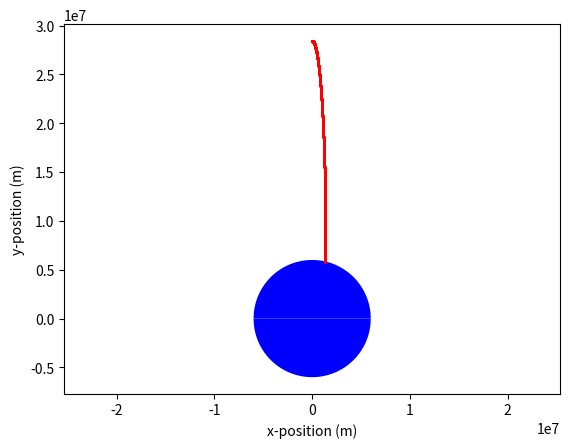
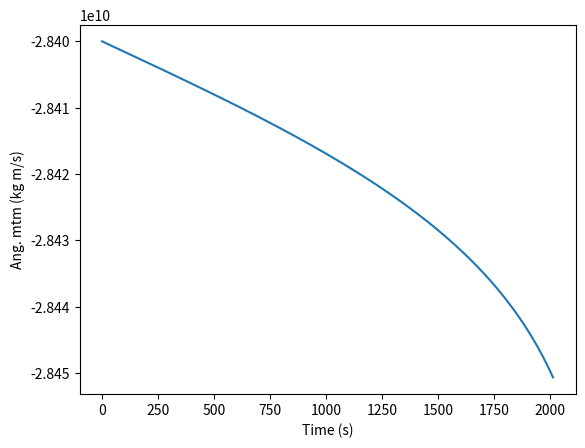

Source code (Python) for these figures, in order:
# Calculate the position as a function of time for a driven harmonic oscillator
from matplotlib import pyplot as plt
import numpy as np
import math

ti = 0
tf = 120000.0                      # Use 15.0, not 15 to tell Python what kind of variable to use for the time
NumPts = 85000
dt = (tf - ti)/NumPts          # Time step

xi = 0                         # Starting x-position (m)
yi = 7.1E6*4                         # Starting y-position (m)
vxi = 1000                    # Starting x-component of velocity (m/s)
vyi = 0                       # Starting y-component of velocity (m/s)

mass = 1            # Object mass
EarthMass = 6E24    # Mass of the Earth
GG = 6.7E-11        # Gravitational constant
Earth_R = 6E6       # Approximate radius of Earth

# Now do a numerical approximation to the solution
time = [ti]                     # Begin a list which will contain the values of time from ti to tf
xx = [xi]                       # Begin a list which will contain the values of x from ti to tf
yy = [yi]                       # Begin a list which will contain the values of y from ti to tf
vvx = [vxi]                     # Begin a list which will contain the values of vx from ti to tf
vvy = [vyi]                     # Begin a list which will contain the values of vy from ti to tf
Fgrav = (-(GG*EarthMass*mass)/(Earth_R**2))


for i in range(NumPts - 1):
    # Calculate the x- and y-components of the gravitational force...
    # ?????????????
    # ?????????????
    # ?????????????
    # ?????????????
    theta = math.atan2(yy[i],xx[i])
    Fgrav_x = Fgrav*math.cos(theta)
    Fgrav_y = Fgrav*math.sin(theta)

    accx = Fgrav_x/mass # Acceleration along x is is net force along x divided by mass
    accy = Fgrav_y/mass # Acceleration along y is is net force along y divided by mass

    newtime = time[i] + dt      # Find the next time
    time.append(newtime)        # Add the next time to the list of time values

    dx = vvx[i]*dt              # Calculate how far the object moves along x in the short time interval between time[i] and time [i+1]
    newx = xx[i] + dx           # Find the new position by adding dx to the present position
    dvx = accx*dt               # Calculate how much vx changes between time[i] and time [i+1]
    newvx = vvx[i] + dvx        # Find the new vx by adding dvx to the present vx

    dy = vvy[i]*dt              # Calculate how far the object moves along y in the short time interval between time[i] and time [i+1]
    newy = yy[i] + dy           # Find the new position by adding dy to the present position
    dvy = accy*dt               # Calculate how much vy changes between time[i] and time [i+1]
    newvy = vvy[i] + dvy        # Find the new vy by adding dvy to the present vy

    xx.append(newx)             # Add the next x-position to the list of x-position values
    yy.append(newy)             # Add the next y-position to the list of y-position values
    vvx.append(newvx)           # Add the next x-velocity to the list of x-velocity values
    vvy.append(newvy)           # Add the next y-velocity to the list of y-velocity values
    if (math.sqrt(yy[i]**2+xx[i]**2)<=Earth_R):
        print (newtime)
        break

xE = np.linspace(-Earth_R,Earth_R,500)
yE = np.sqrt(Earth_R**2 - xE**2)

fig1 = plt.figure()
plt.plot(xx,yy,'r.',markersize=2)
plt.fill(xE,yE,'b-')
plt.fill(xE,-yE,'b-')
plt.axis('equal')

plt.xlabel('x-position (m)')
plt.ylabel('y-position (m)')
fig1.savefig('2DNewtonII.png')

# Calculate the angular momentum to see if it's conserved (this is a test of whether the numerical code is accurate)
Lz = mass*(np.multiply(xx,vvy) - np.multiply(yy,vvx))
fig2 = plt.figure()
plt.plot(time,Lz)
plt.xlabel('Time (s)')
plt.ylabel('Ang. mtm (kg m/s)')
